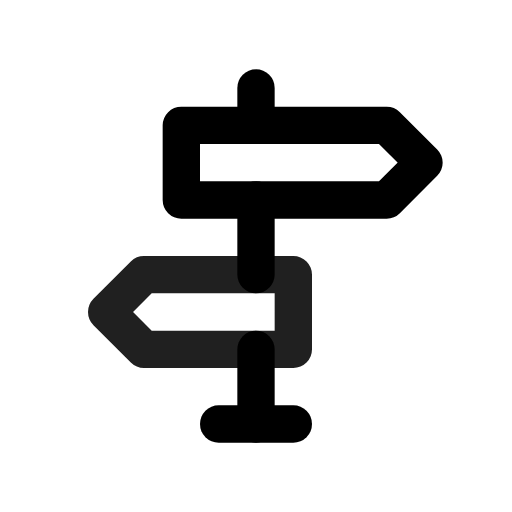
t = 0.00 s
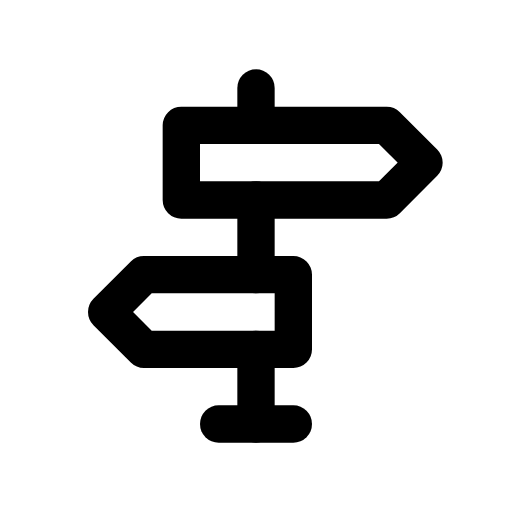
t = 0.90 s
t = 1.19 s: frame unchanged from t = 0.90 s, image omitted
t = 1.72 s: frame unchanged from t = 0.90 s, image omitted
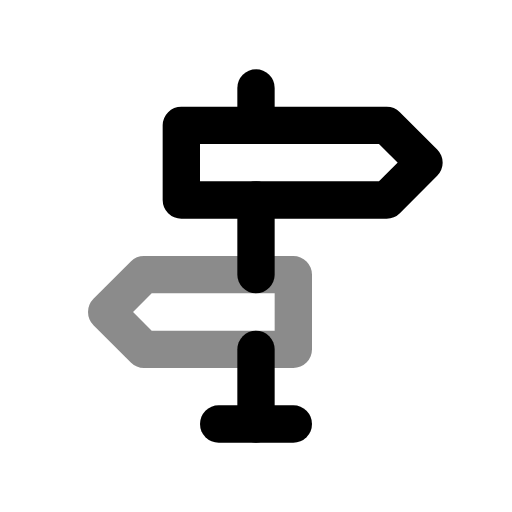
t = 2.36 s
t = 3.15 s: frame unchanged from t = 0.90 s, image omitted

The animated SVG that drew these frames (rendered in a browser with its animation timeline set to each time). Animation: 1 CSS @keyframes rule; one cycle of 3.55 s, repeats indefinitely.

<svg xmlns="http://www.w3.org/2000/svg" width="24" height="24" fill="none" stroke="currentColor" stroke-linecap="round" stroke-linejoin="round" stroke-width="2" viewBox="0 0 24 24">
    <!-- Generated by scripts/icon-expansion/generate.mjs -->
    <!-- Adapted from Tabler Icons 3.34.1.
MIT License

Copyright (c) 2020-2024 Paweł Kuna

Permission is hereby granted, free of charge, to any person obtaining a copy
of this software and associated documentation files (the "Software"), to deal
in the Software without restriction, including without limitation the rights
to use, copy, modify, merge, publish, distribute, sublicense, and/or sell
copies of the Software, and to permit persons to whom the Software is
furnished to do so, subject to the following conditions:

The above copyright notice and this permission notice shall be included in all
copies or substantial portions of the Software.

THE SOFTWARE IS PROVIDED "AS IS", WITHOUT WARRANTY OF ANY KIND, EXPRESS OR
IMPLIED, INCLUDING BUT NOT LIMITED TO THE WARRANTIES OF MERCHANTABILITY,
FITNESS FOR A PARTICULAR PURPOSE AND NONINFRINGEMENT. IN NO EVENT SHALL THE
AUTHORS OR COPYRIGHT HOLDERS BE LIABLE FOR ANY CLAIM, DAMAGES OR OTHER
LIABILITY, WHETHER IN AN ACTION OF CONTRACT, TORT OR OTHERWISE, ARISING FROM,
OUT OF OR IN CONNECTION WITH THE SOFTWARE OR THE USE OR OTHER DEALINGS IN THE
SOFTWARE. -->
    <style>
        @media (prefers-reduced-motion: no-preference) {
            @keyframes ira-exp-pulse { 0%, 100% { opacity: 1; } 22% { opacity: .45; } 40% { opacity: 1; } }
            [data-ira-motion="directions"] { transform-box: fill-box; transform-origin: center; animation: ira-exp-pulse 2.65s ease-in-out -0.9s infinite; }
        }
    </style>
    <g transform="translate(1.5 1.5) scale(.875)"><path d="M12 21v-4"/><path d="M12 13v-4"/><path d="M12 5v-2"/><path d="M10 21h4"/><path d="M8 5v4h11l2 -2l-2 -2z"/></g>
    <g data-ira-motion="directions"><g transform="translate(1.5 1.5) scale(.875)"><path d="M14 13v4h-8l-2 -2l2 -2z"/></g></g>
</svg>
